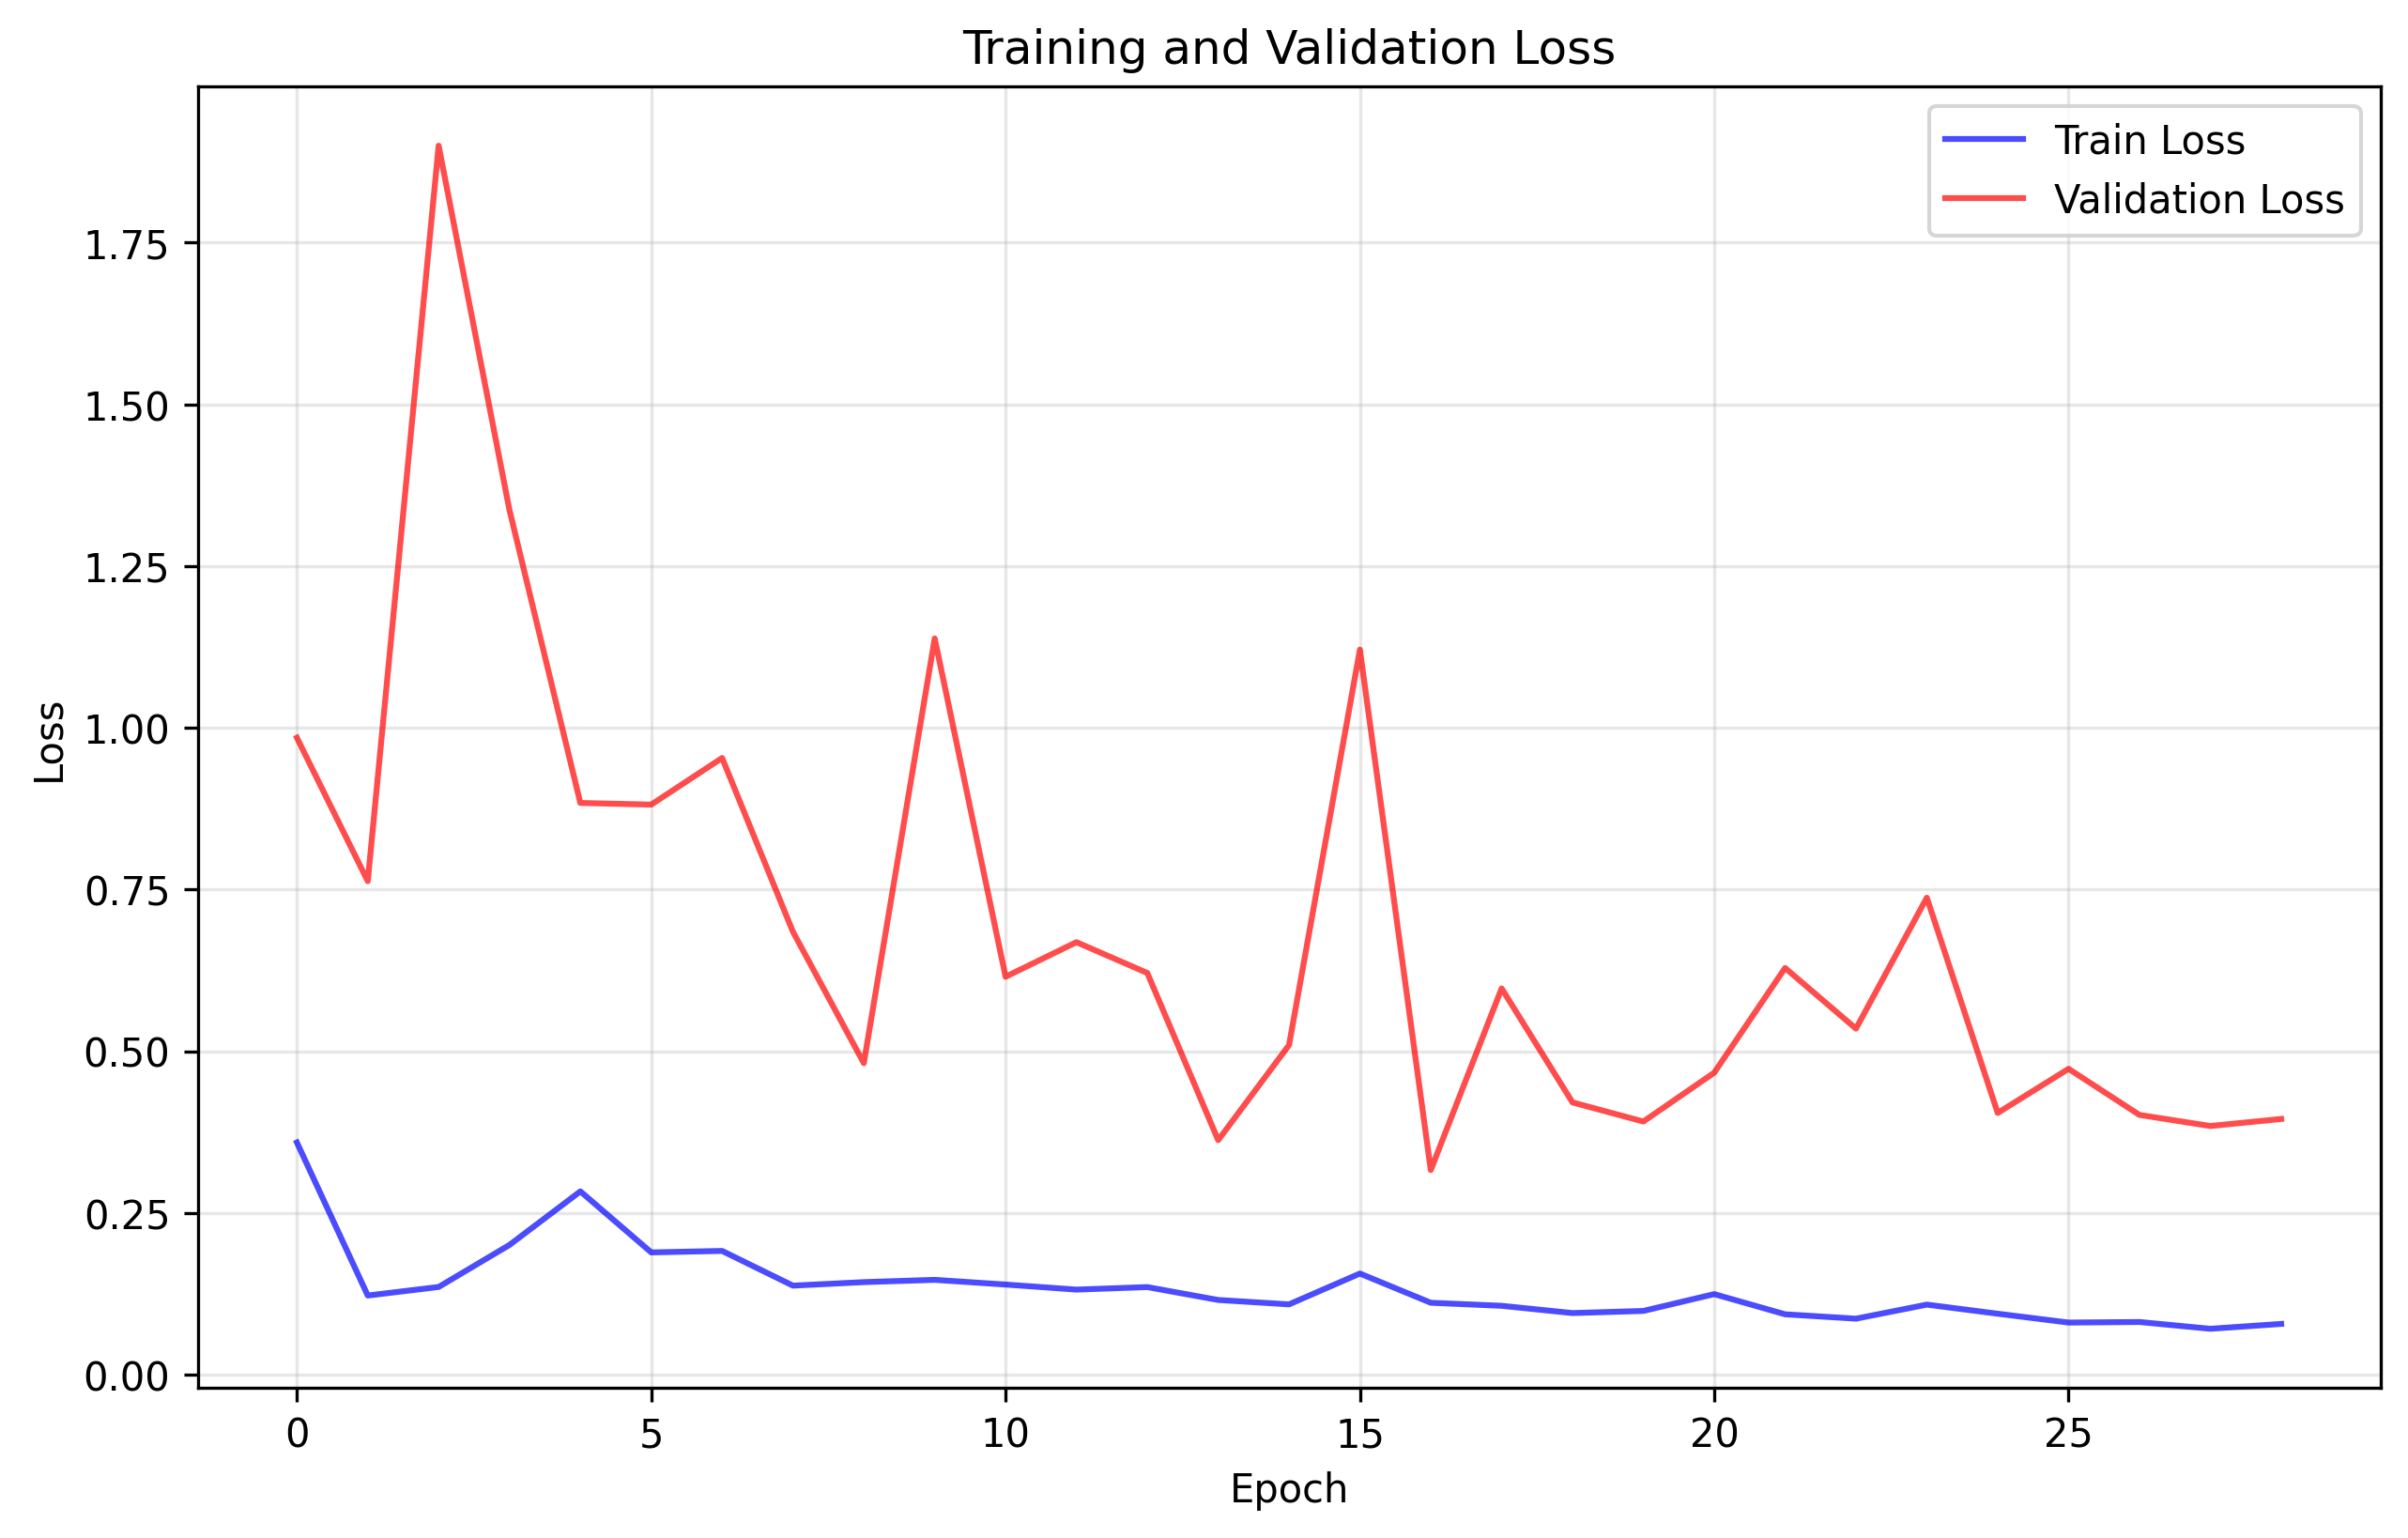

Data behind this chart, as committed beside it:
train_loss, val_loss
0.359, 0.9847
0.1224, 0.763
0.1356, 1.9
0.2006, 1.336
0.2834, 0.8838
0.1891, 0.8813
0.1914, 0.9534
0.1377, 0.6846
0.1431, 0.4816
0.1466, 1.138
0.1394, 0.6152
0.1316, 0.6686
0.1354, 0.6211
0.1155, 0.3626
0.1087, 0.5096
0.1564, 1.121
0.1112, 0.3164
0.1065, 0.5971
0.09529, 0.4209
0.09858, 0.3914
0.1246, 0.4669
0.09338, 0.6288
0.08662, 0.535
0.1083, 0.7374
0.09428, 0.4047
0.0806, 0.4728
0.08146, 0.4016
0.071, 0.3845
0.07851, 0.3953
